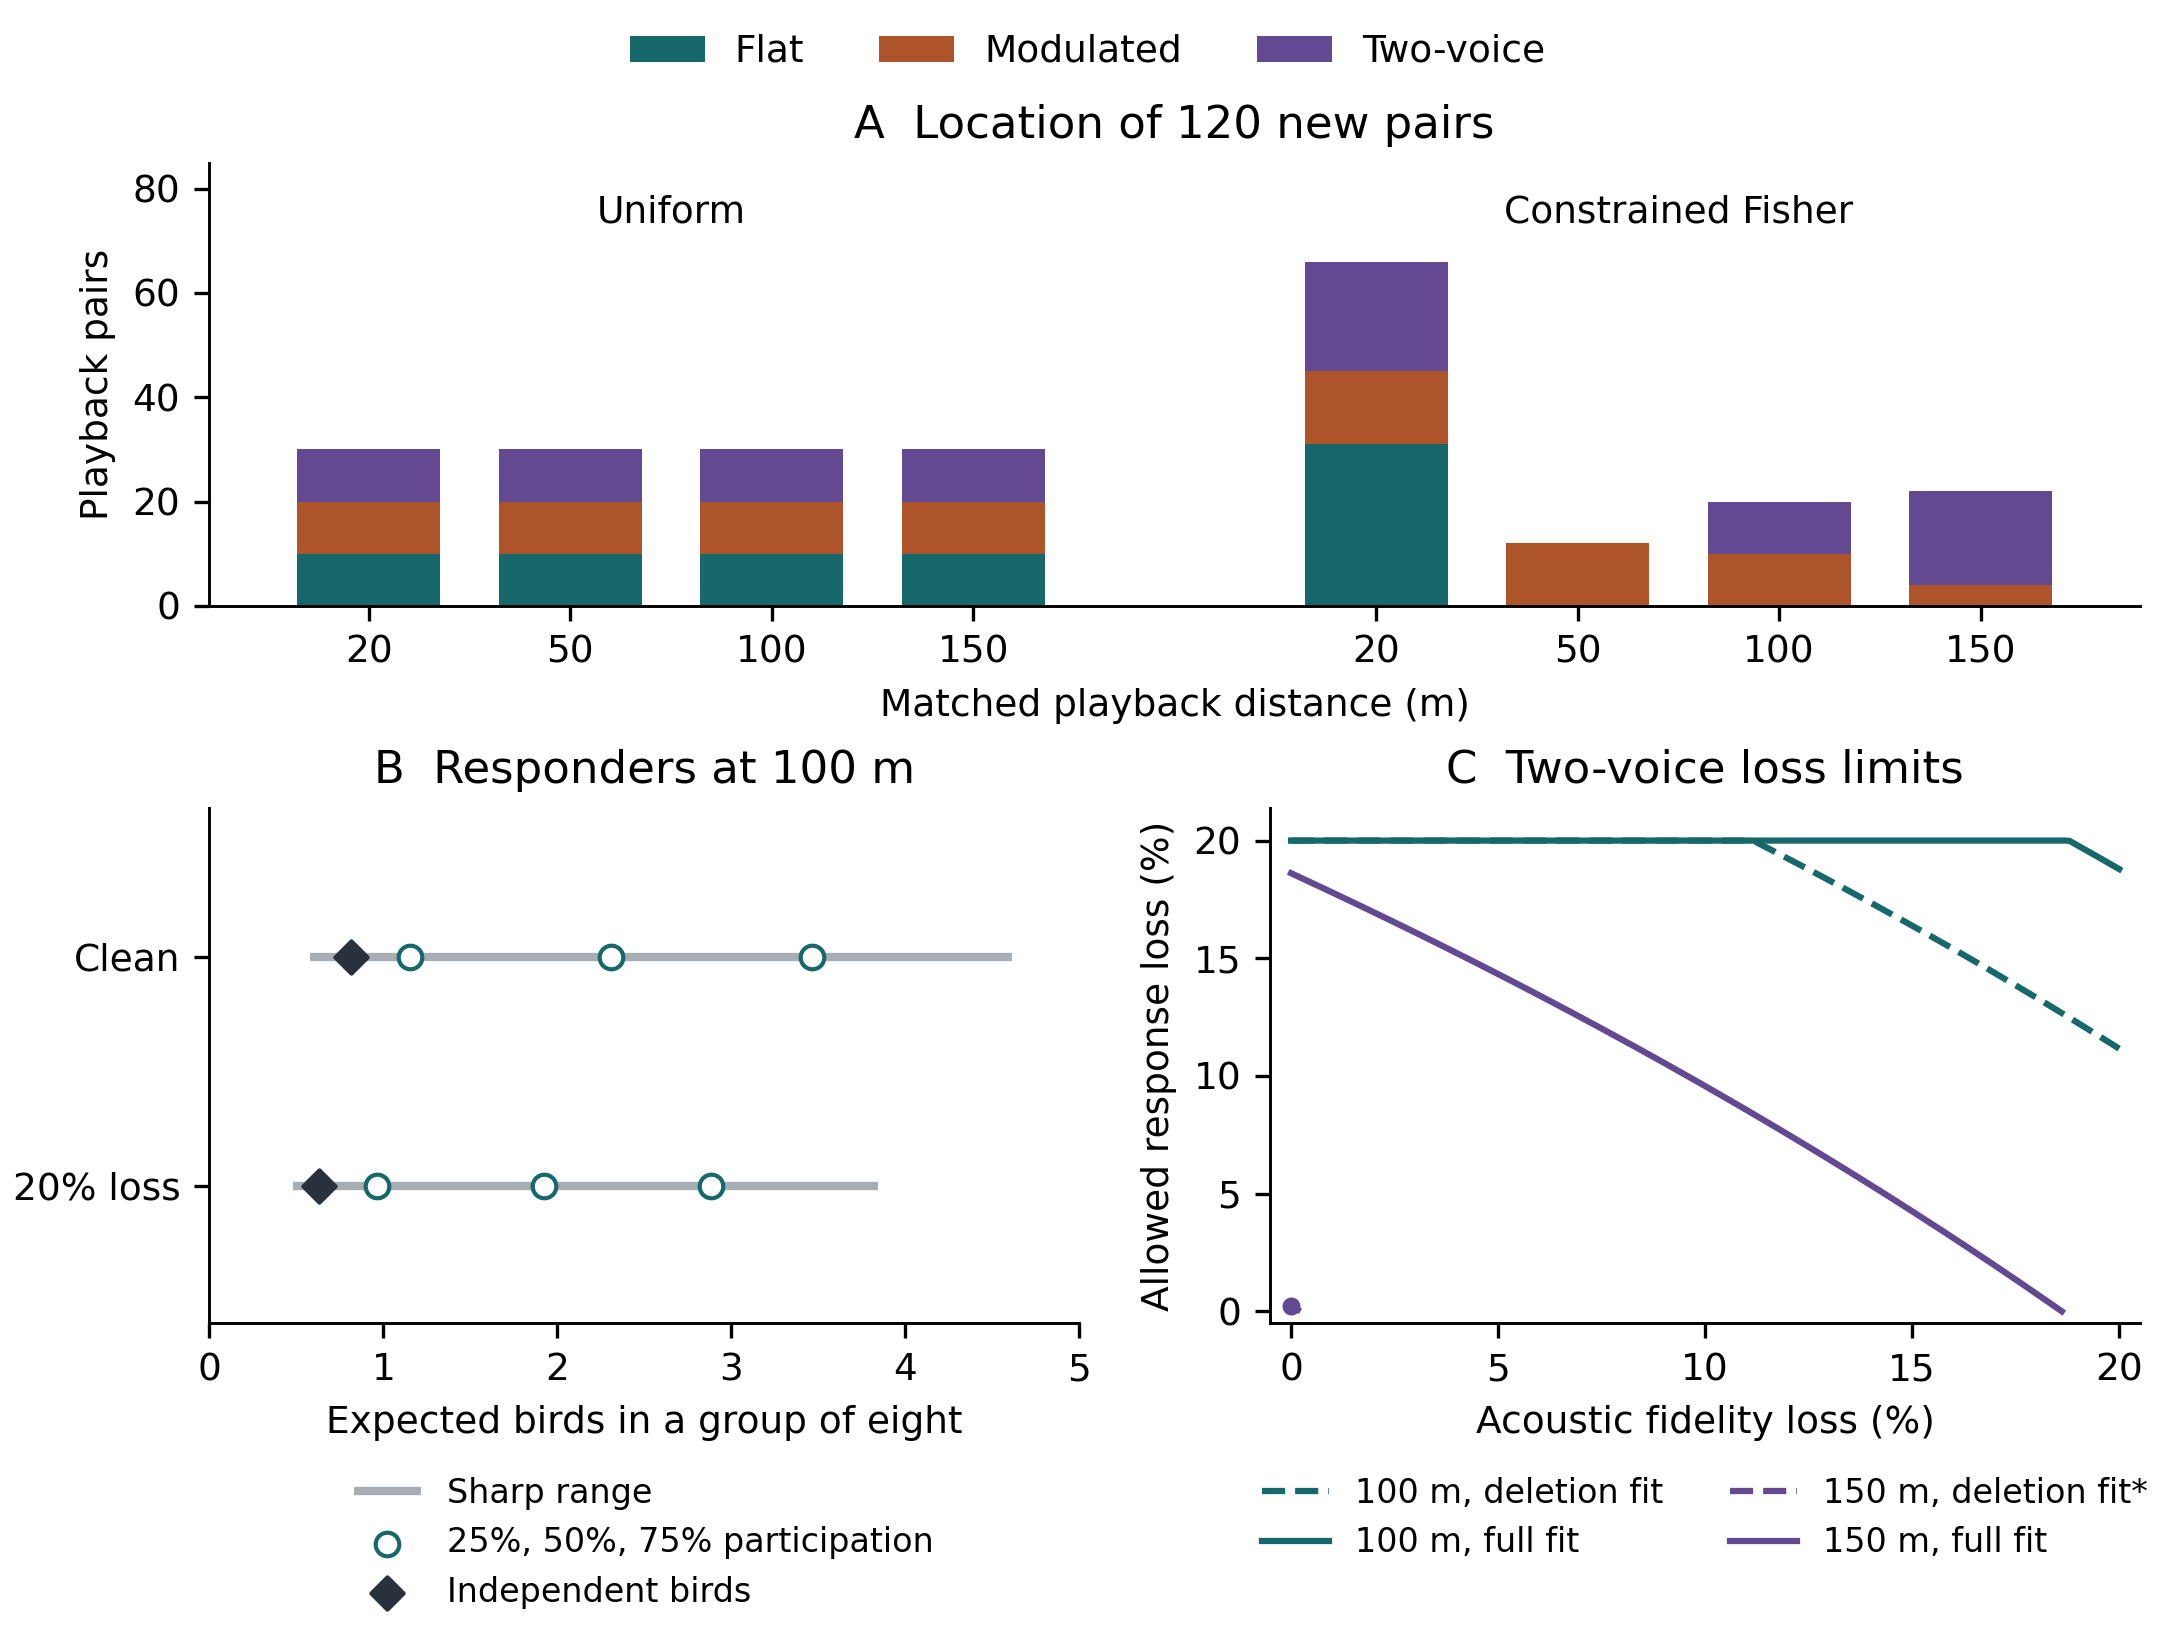

Source data for this figure (header and first rows):
plan, call, distance_m, pairs, panel, loss, birds, probability, lower, upper, independent, share_25, share_50, share_75, model, requirement, acoustic_loss_pct, response_loss_limit_pct, target_outside_retained_range
uniform, flat, 20.0, 10.0, allocation, , , , , , , , , , , , , , 
uniform, flat, 50.0, 10.0, allocation, , , , , , , , , , , , , , 
uniform, flat, 100.0, 10.0, allocation, , , , , , , , , , , , , , 
uniform, flat, 150.0, 10.0, allocation, , , , , , , , , , , , , , 
uniform, mod, 20.0, 10.0, allocation, , , , , , , , , , , , , , 
uniform, mod, 50.0, 10.0, allocation, , , , , , , , , , , , , , 
uniform, mod, 100.0, 10.0, allocation, , , , , , , , , , , , , , 
uniform, mod, 150.0, 10.0, allocation, , , , , , , , , , , , , , 
uniform, tv, 20.0, 10.0, allocation, , , , , , , , , , , , , , 
uniform, tv, 50.0, 10.0, allocation, , , , , , , , , , , , , , 
uniform, tv, 100.0, 10.0, allocation, , , , , , , , , , , , , , 
uniform, tv, 150.0, 10.0, allocation, , , , , , , , , , , , , , 
fisher_constrained, flat, 20.0, 31.0, allocation, , , , , , , , , , , , , , 
fisher_constrained, flat, 50.0, 0.0, allocation, , , , , , , , , , , , , , 
fisher_constrained, flat, 100.0, 0.0, allocation, , , , , , , , , , , , , , 
fisher_constrained, flat, 150.0, 0.0, allocation, , , , , , , , , , , , , , 
fisher_constrained, mod, 20.0, 14.0, allocation, , , , , , , , , , , , , , 
fisher_constrained, mod, 50.0, 12.0, allocation, , , , , , , , , , , , , , 
fisher_constrained, mod, 100.0, 10.0, allocation, , , , , , , , , , , , , , 
fisher_constrained, mod, 150.0, 4.0, allocation, , , , , , , , , , , , , , 
fisher_constrained, tv, 20.0, 21.0, allocation, , , , , , , , , , , , , , 
fisher_constrained, tv, 50.0, 0.0, allocation, , , , , , , , , , , , , , 
fisher_constrained, tv, 100.0, 10.0, allocation, , , , , , , , , , , , , , 
fisher_constrained, tv, 150.0, 18.0, allocation, , , , , , , , , , , , , , 
, flat, 100.0, , responders, 0.0, 8.0, 0.5772, 0.5772, 4.617, 0.8161, 1.154, 2.309, 3.463, , , , , 
, flat, 100.0, , responders, 0.2, 8.0, 0.4809, 0.4809, 3.847, 0.6296, 0.9619, 1.924, 2.886, , , , , 
, , 100.0, , loss_boundary, , , , , , , , , , full, 0.6497, 0.0, 20.0, False
, , 100.0, , loss_boundary, , , , , , , , , , full, 0.6497, 0.1, 20.0, False
, , 100.0, , loss_boundary, , , , , , , , , , full, 0.6497, 0.2, 20.0, False
, , 100.0, , loss_boundary, , , , , , , , , , full, 0.6497, 0.3, 20.0, False
, , 100.0, , loss_boundary, , , , , , , , , , full, 0.6497, 0.4, 20.0, False
, , 100.0, , loss_boundary, , , , , , , , , , full, 0.6497, 0.5, 20.0, False
, , 100.0, , loss_boundary, , , , , , , , , , full, 0.6497, 0.6, 20.0, False
, , 100.0, , loss_boundary, , , , , , , , , , full, 0.6497, 0.7, 20.0, False
, , 100.0, , loss_boundary, , , , , , , , , , full, 0.6497, 0.8, 20.0, False
, , 100.0, , loss_boundary, , , , , , , , , , full, 0.6497, 0.9, 20.0, False
, , 100.0, , loss_boundary, , , , , , , , , , full, 0.6497, 1.0, 20.0, False
, , 100.0, , loss_boundary, , , , , , , , , , full, 0.6497, 1.1, 20.0, False
, , 100.0, , loss_boundary, , , , , , , , , , full, 0.6497, 1.2, 20.0, False
, , 100.0, , loss_boundary, , , , , , , , , , full, 0.6497, 1.3, 20.0, False
, , 100.0, , loss_boundary, , , , , , , , , , full, 0.6497, 1.4, 20.0, False
, , 100.0, , loss_boundary, , , , , , , , , , full, 0.6497, 1.5, 20.0, False
, , 100.0, , loss_boundary, , , , , , , , , , full, 0.6497, 1.6, 20.0, False
, , 100.0, , loss_boundary, , , , , , , , , , full, 0.6497, 1.7, 20.0, False
, , 100.0, , loss_boundary, , , , , , , , , , full, 0.6497, 1.8, 20.0, False
, , 100.0, , loss_boundary, , , , , , , , , , full, 0.6497, 1.9, 20.0, False
, , 100.0, , loss_boundary, , , , , , , , , , full, 0.6497, 2.0, 20.0, False
, , 100.0, , loss_boundary, , , , , , , , , , full, 0.6497, 2.1, 20.0, False
, , 100.0, , loss_boundary, , , , , , , , , , full, 0.6497, 2.2, 20.0, False
, , 100.0, , loss_boundary, , , , , , , , , , full, 0.6497, 2.3, 20.0, False
, , 100.0, , loss_boundary, , , , , , , , , , full, 0.6497, 2.4, 20.0, False
, , 100.0, , loss_boundary, , , , , , , , , , full, 0.6497, 2.5, 20.0, False
, , 100.0, , loss_boundary, , , , , , , , , , full, 0.6497, 2.6, 20.0, False
, , 100.0, , loss_boundary, , , , , , , , , , full, 0.6497, 2.7, 20.0, False
, , 100.0, , loss_boundary, , , , , , , , , , full, 0.6497, 2.8, 20.0, False
, , 100.0, , loss_boundary, , , , , , , , , , full, 0.6497, 2.9, 20.0, False
, , 100.0, , loss_boundary, , , , , , , , , , full, 0.6497, 3.0, 20.0, False
, , 100.0, , loss_boundary, , , , , , , , , , full, 0.6497, 3.1, 20.0, False
, , 100.0, , loss_boundary, , , , , , , , , , full, 0.6497, 3.2, 20.0, False
, , 100.0, , loss_boundary, , , , , , , , , , full, 0.6497, 3.3, 20.0, False
... 770 more rows
